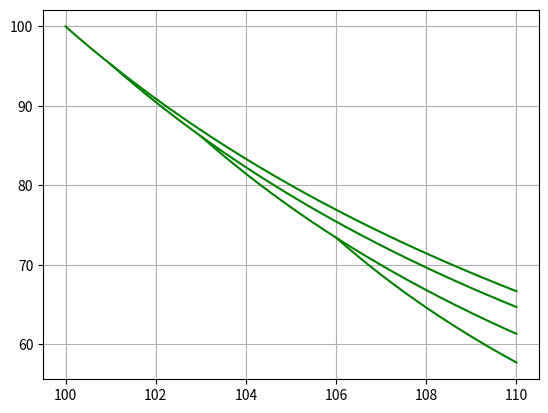

Write the Python code that produced this figure.
import sys
import math
import numpy as np
import matplotlib.pyplot as plt


class Curve:
    def __init__(self, x, y, k, mkp):
        self.x = x
        self.y = y
        self.k = k
        self.mkp = mkp
        self.a = x-(y/mkp)
        self.w = k*mkp/y**2
        self.next = None

    def get_y(self, x):
        return self.k/self.w/(x-self.a)

    def print(self):
        print("w is: ", self.w, "a is: ", self.a)

    def plot(self, xf):
        x = np.linspace(self.x, xf, 1000)
        y = self.k/self.w/(x-self.a)
        plt.plot(x, y, 'g')
        plt.grid()


def dynamic(curve, xf, storage, count, params):
    curve.plot(xf)
    print("The point after", count, "trades, is: ", curve.x, curve.y)
    storage.append(curve.y)
    count += 1
    if params["policy"] == "greedy":
        intercept = (math.sqrt(curve.mkp*curve.w * (curve.mkp*curve.w*xf**2-2*curve.mkp*curve.a * curve.w *
                                                    xf+3*curve.k+curve.mkp*curve.a**2*curve.w))+curve.mkp*curve.w * (xf+2*curve.a))/(3*curve.mkp*curve.w)
    elif params["policy"] == "arithmetic":
        intercept = curve.x+count*params["params"]
    elif params["policy"] == "geometric":
        intercept = curve.x+count**params["params"]
    elif params["policy"] == "exponential":
        intercept = curve.x+2**params["params"]
    if((intercept) >= xf):
        print("The point after", count, "trades, is: ", xf, curve.get_y(xf))
        curve.next=None
        return count, curve.get_y(xf)
    else:
        curve.next = Curve(intercept, curve.get_y(intercept), k, mkp)
        return dynamic(curve.next, xf, storage, count, params)

def onetime_trade(curve, xf):
    optimal = curve.y-curve.mkp*(xf-curve.x)
    print("The optimal point: ", xf, optimal)

if __name__ == "__main__":
    sys.setrecursionlimit(15000)
    x0 = 100
    y0 = 100
    xf = 110
    mkp = 5
    k = 10000
    head = Curve(x0, y0, k, mkp)

    plt.figure()
    params = [
        {"policy": "greedy", "params": None},
        {"policy": "arithmetic", "params": 1},
        {"policy": "geometric", "params": 0.0001},
        {"policy": "exponential", "params": 0.0001},
    ]
    print(dynamic(head, xf, [], 0, params[1]))
    temp=head
    while temp.next!=None:
        temp.print()
        temp=temp.next
    onetime_trade(head, xf)
    plt.grid()
    plt.show()
